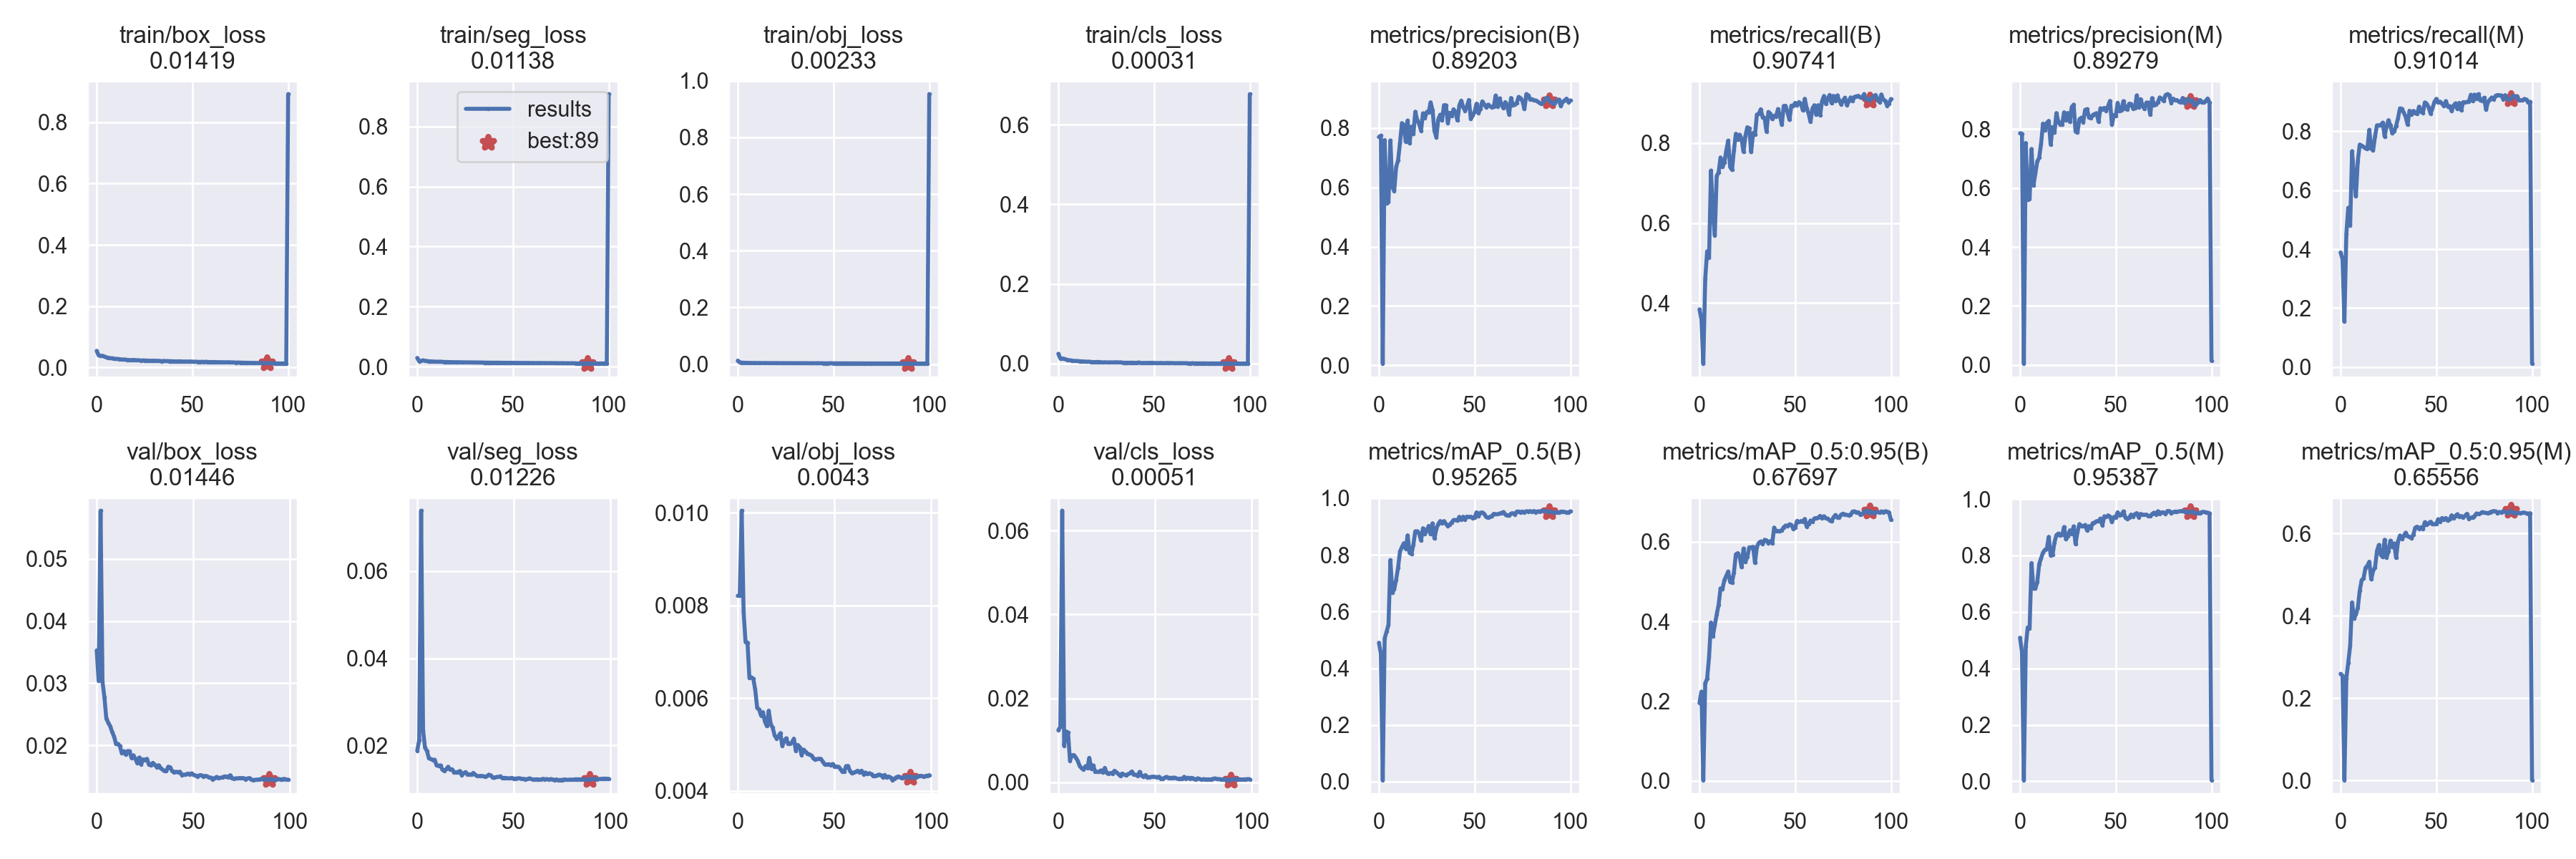

Source data for this figure (header and first rows):
epoch, train/box_loss, train/seg_loss, train/obj_loss, train/cls_loss, metrics/precision(B), metrics/recall(B), metrics/mAP_0.5(B), metrics/mAP_0.5:0.95(B), metrics/precision(M), metrics/recall(M), metrics/mAP_0.5(M), metrics/mAP_0.5:0.95(M), val/box_loss, val/seg_loss, val/obj_loss, val/cls_loss, x/lr0, x/lr1, x/lr2
0, 0.05424, 0.0295, 0.01244, 0.02463, 0.7698, 0.3845, 0.4903, 0.1957, 0.7856, 0.3888, 0.5086, 0.2589, 0.03529, 0.01883, 0.008211, 0.01242, 0.07004, 0.003328, 0.003328
1, 0.0396, 0.01845, 0.006034, 0.01309, 0.7747, 0.3597, 0.452, 0.2236, 0.7842, 0.3663, 0.4574, 0.2541, 0.03036, 0.02125, 0.008211, 0.01319, 0.03998, 0.006596, 0.006596
2, 0.03829, 0.01983, 0.0053, 0.01275, 0.00596, 0.2491, 0.005491, 0.001362, 0.004975, 0.1542, 0.004318, 0.0008498, 0.05774, 0.07383, 0.01005, 0.06476, 0.009846, 0.009797, 0.009797
3, 0.03805, 0.02141, 0.00509, 0.01195, 0.7594, 0.4606, 0.5059, 0.2448, 0.7525, 0.4508, 0.4782, 0.2479, 0.03024, 0.02354, 0.007854, 0.008719, 0.009703, 0.009703, 0.009703
4, 0.03595, 0.02034, 0.004812, 0.01023, 0.5454, 0.5293, 0.5291, 0.2561, 0.561, 0.5402, 0.545, 0.2863, 0.0277, 0.01952, 0.007211, 0.01213, 0.009703, 0.009703, 0.009703
5, 0.03313, 0.01908, 0.004554, 0.008719, 0.5504, 0.5129, 0.5533, 0.3101, 0.5631, 0.4794, 0.5422, 0.3273, 0.02427, 0.01875, 0.007202, 0.01184, 0.009604, 0.009604, 0.009604
6, 0.03168, 0.01853, 0.004319, 0.008346, 0.7581, 0.7313, 0.7817, 0.3973, 0.7324, 0.732, 0.773, 0.4326, 0.02366, 0.01712, 0.006443, 0.005146, 0.009505, 0.009505, 0.009505
7, 0.03039, 0.01795, 0.004195, 0.00746, 0.6008, 0.633, 0.6667, 0.3633, 0.6084, 0.6482, 0.6829, 0.3935, 0.02308, 0.01689, 0.006449, 0.00641, 0.009406, 0.009406, 0.009406
8, 0.03009, 0.01771, 0.004103, 0.006777, 0.588, 0.5691, 0.6789, 0.391, 0.6488, 0.5788, 0.6826, 0.4032, 0.02215, 0.01669, 0.006423, 0.006487, 0.009307, 0.009307, 0.009307
9, 0.02853, 0.01717, 0.004018, 0.006501, 0.6687, 0.718, 0.7129, 0.4173, 0.6902, 0.6997, 0.7055, 0.4197, 0.02142, 0.01674, 0.006184, 0.005895, 0.009208, 0.009208, 0.009208
10, 0.02795, 0.01689, 0.003907, 0.006318, 0.6912, 0.727, 0.7553, 0.4422, 0.7023, 0.7543, 0.7686, 0.4611, 0.02022, 0.01545, 0.005796, 0.00512, 0.009109, 0.009109, 0.009109
11, 0.0279, 0.01681, 0.003937, 0.005997, 0.7489, 0.7638, 0.8119, 0.4831, 0.7505, 0.7507, 0.7905, 0.4866, 0.02024, 0.01539, 0.00576, 0.003896, 0.00901, 0.00901, 0.00901
12, 0.02685, 0.01685, 0.003845, 0.005619, 0.8166, 0.7401, 0.8275, 0.4815, 0.8184, 0.7465, 0.8102, 0.4916, 0.01988, 0.01543, 0.005627, 0.003328, 0.008911, 0.008911, 0.008911
13, 0.02621, 0.01659, 0.003795, 0.005235, 0.811, 0.7512, 0.8411, 0.5038, 0.7947, 0.7413, 0.8201, 0.5165, 0.01873, 0.01446, 0.005701, 0.003006, 0.008812, 0.008812, 0.008812
14, 0.02594, 0.01596, 0.003734, 0.005076, 0.7537, 0.7816, 0.8214, 0.5145, 0.8207, 0.7398, 0.8231, 0.5219, 0.01907, 0.01415, 0.005497, 0.003818, 0.008713, 0.008713, 0.008713
15, 0.02573, 0.01615, 0.003712, 0.00439, 0.8253, 0.8062, 0.8691, 0.5254, 0.8276, 0.8043, 0.8659, 0.5316, 0.01851, 0.01459, 0.005398, 0.003365, 0.008614, 0.008614, 0.008614
16, 0.02472, 0.01612, 0.003655, 0.00482, 0.7487, 0.7401, 0.8068, 0.4991, 0.7471, 0.74, 0.7999, 0.4885, 0.01909, 0.01513, 0.005733, 0.005818, 0.008515, 0.008515, 0.008515
17, 0.02432, 0.01557, 0.003584, 0.004247, 0.8046, 0.7329, 0.8035, 0.498, 0.8064, 0.735, 0.8034, 0.5093, 0.01907, 0.01447, 0.005443, 0.003279, 0.008416, 0.008416, 0.008416
18, 0.02372, 0.01538, 0.003538, 0.00375, 0.7792, 0.7821, 0.8369, 0.5233, 0.7885, 0.783, 0.8464, 0.5179, 0.01799, 0.01456, 0.005365, 0.004032, 0.008317, 0.008317, 0.008317
19, 0.02464, 0.01534, 0.00357, 0.003951, 0.8552, 0.8233, 0.8832, 0.5685, 0.854, 0.8197, 0.872, 0.5576, 0.01842, 0.01387, 0.005208, 0.002577, 0.008218, 0.008218, 0.008218
20, 0.02418, 0.01525, 0.003546, 0.003843, 0.8262, 0.8085, 0.8835, 0.5716, 0.8238, 0.8197, 0.8775, 0.5725, 0.01788, 0.01386, 0.005131, 0.002474, 0.008119, 0.008119, 0.008119
21, 0.02333, 0.01515, 0.003498, 0.004201, 0.8145, 0.821, 0.8752, 0.562, 0.8149, 0.8206, 0.8717, 0.5484, 0.0171, 0.01391, 0.005173, 0.002449, 0.00802, 0.00802, 0.00802
22, 0.02365, 0.01523, 0.003477, 0.003629, 0.7908, 0.8105, 0.8507, 0.536, 0.8156, 0.8289, 0.8724, 0.5429, 0.01806, 0.01416, 0.005247, 0.002831, 0.007921, 0.007921, 0.007921
23, 0.02243, 0.01493, 0.003385, 0.002903, 0.8498, 0.7779, 0.8941, 0.5833, 0.8565, 0.7818, 0.9007, 0.585, 0.01698, 0.01326, 0.00497, 0.002279, 0.007822, 0.007822, 0.007822
24, 0.02313, 0.01484, 0.003395, 0.003161, 0.8334, 0.8182, 0.8737, 0.5496, 0.8289, 0.8159, 0.857, 0.5418, 0.01776, 0.01365, 0.005078, 0.003419, 0.007723, 0.007723, 0.007723
25, 0.02298, 0.0148, 0.003375, 0.00321, 0.8543, 0.8396, 0.8863, 0.5624, 0.8542, 0.8371, 0.8684, 0.5572, 0.01767, 0.01392, 0.005136, 0.002208, 0.007624, 0.007624, 0.007624
26, 0.02267, 0.01465, 0.003308, 0.002817, 0.8526, 0.8366, 0.9024, 0.5862, 0.8239, 0.8191, 0.8889, 0.5828, 0.01784, 0.01338, 0.005021, 0.002075, 0.007525, 0.007525, 0.007525
27, 0.02207, 0.01465, 0.003303, 0.003091, 0.8867, 0.7774, 0.8732, 0.5858, 0.8741, 0.7921, 0.8752, 0.5674, 0.01692, 0.01337, 0.005014, 0.002202, 0.007426, 0.007426, 0.007426
28, 0.02222, 0.01464, 0.003315, 0.002934, 0.8609, 0.8251, 0.9114, 0.5875, 0.8826, 0.7993, 0.903, 0.5761, 0.01679, 0.01331, 0.005047, 0.002066, 0.007327, 0.007327, 0.007327
29, 0.02183, 0.01443, 0.003308, 0.002927, 0.7903, 0.8207, 0.8577, 0.5469, 0.7916, 0.818, 0.8405, 0.5409, 0.0172, 0.01373, 0.005127, 0.002747, 0.007228, 0.007228, 0.007228
30, 0.02247, 0.01441, 0.003269, 0.003399, 0.7692, 0.8713, 0.8924, 0.5878, 0.7883, 0.8439, 0.8832, 0.581, 0.01689, 0.01327, 0.004869, 0.002404, 0.007129, 0.007129, 0.007129
31, 0.02172, 0.01421, 0.003244, 0.002867, 0.8293, 0.8727, 0.909, 0.5975, 0.833, 0.877, 0.911, 0.5954, 0.01653, 0.01298, 0.004992, 0.001964, 0.00703, 0.00703, 0.00703
32, 0.02188, 0.01421, 0.003206, 0.002958, 0.8451, 0.8845, 0.9194, 0.601, 0.8383, 0.8755, 0.9049, 0.5863, 0.01682, 0.01298, 0.004945, 0.001511, 0.006931, 0.006931, 0.006931
33, 0.0212, 0.01427, 0.003237, 0.002772, 0.8266, 0.8646, 0.9127, 0.5939, 0.8228, 0.8625, 0.9036, 0.5944, 0.01641, 0.01304, 0.004775, 0.002073, 0.006832, 0.006832, 0.006832
34, 0.02064, 0.01409, 0.00315, 0.002131, 0.8772, 0.8631, 0.9194, 0.605, 0.865, 0.8482, 0.9078, 0.6022, 0.01613, 0.01298, 0.004892, 0.001823, 0.006733, 0.006733, 0.006733
35, 0.02129, 0.01397, 0.003164, 0.002191, 0.8769, 0.8286, 0.9092, 0.6036, 0.8674, 0.8219, 0.8884, 0.5933, 0.01588, 0.01286, 0.004845, 0.001636, 0.006634, 0.006634, 0.006634
36, 0.02081, 0.01404, 0.003171, 0.002179, 0.8173, 0.8776, 0.9023, 0.5962, 0.8399, 0.8692, 0.9037, 0.5922, 0.01587, 0.01295, 0.0048, 0.001936, 0.006535, 0.006535, 0.006535
37, 0.02078, 0.01393, 0.003143, 0.002054, 0.8513, 0.8738, 0.9073, 0.6016, 0.8367, 0.8554, 0.8966, 0.5889, 0.01658, 0.01332, 0.00479, 0.002133, 0.006436, 0.006436, 0.006436
38, 0.0207, 0.01375, 0.003077, 0.002352, 0.8417, 0.8599, 0.9144, 0.5961, 0.8474, 0.8689, 0.9146, 0.5974, 0.01648, 0.01315, 0.004763, 0.00257, 0.006337, 0.006337, 0.006337
39, 0.0205, 0.01389, 0.00309, 0.002119, 0.8635, 0.8684, 0.923, 0.6358, 0.8511, 0.8623, 0.9163, 0.6141, 0.01586, 0.01261, 0.004715, 0.001806, 0.006238, 0.006238, 0.006238
40, 0.01998, 0.01361, 0.003053, 0.00199, 0.8535, 0.8667, 0.9231, 0.6264, 0.8537, 0.8585, 0.9216, 0.6168, 0.0157, 0.01262, 0.004671, 0.001773, 0.006139, 0.006139, 0.006139
41, 0.02005, 0.01371, 0.003058, 0.001969, 0.8256, 0.8851, 0.9205, 0.6275, 0.8248, 0.8831, 0.9203, 0.6112, 0.01578, 0.01279, 0.004688, 0.00148, 0.00604, 0.00604, 0.00604
42, 0.01984, 0.01376, 0.003093, 0.002848, 0.876, 0.8693, 0.9343, 0.6268, 0.8702, 0.8662, 0.9305, 0.6154, 0.01568, 0.0128, 0.004694, 0.002484, 0.005941, 0.005941, 0.005941
43, 0.02005, 0.01373, 0.003047, 0.001698, 0.8925, 0.8455, 0.9244, 0.6293, 0.8667, 0.8621, 0.9067, 0.6113, 0.01578, 0.01294, 0.00469, 0.001615, 0.005842, 0.005842, 0.005842
44, 0.02024, 0.01348, 0.003018, 0.001633, 0.8709, 0.8929, 0.9348, 0.6365, 0.8717, 0.8973, 0.9387, 0.6277, 0.01526, 0.01255, 0.004624, 0.001242, 0.005743, 0.005743, 0.005743
45, 0.01928, 0.01334, 0.002957, 0.001739, 0.8585, 0.8932, 0.9251, 0.6408, 0.8616, 0.8927, 0.9356, 0.6207, 0.0153, 0.01259, 0.004567, 0.001704, 0.005644, 0.005644, 0.005644
46, 0.0194, 0.01349, 0.002974, 0.001686, 0.8732, 0.8762, 0.9354, 0.6398, 0.8776, 0.8805, 0.9417, 0.6251, 0.01528, 0.01254, 0.00457, 0.001199, 0.005545, 0.005545, 0.005545
47, 0.01937, 0.0133, 0.002948, 0.001822, 0.8947, 0.858, 0.9332, 0.6439, 0.8953, 0.859, 0.9377, 0.6289, 0.01547, 0.01248, 0.004577, 0.001201, 0.005446, 0.005446, 0.005446
48, 0.01927, 0.01339, 0.002981, 0.00195, 0.8306, 0.8935, 0.9348, 0.6423, 0.8147, 0.8777, 0.918, 0.6228, 0.01536, 0.01249, 0.004557, 0.001271, 0.005347, 0.005347, 0.005347
49, 0.01951, 0.01341, 0.002981, 0.001938, 0.8429, 0.8931, 0.9302, 0.6326, 0.8473, 0.8988, 0.9358, 0.6226, 0.01551, 0.01257, 0.00458, 0.001332, 0.005248, 0.005248, 0.005248
50, 0.01913, 0.0134, 0.002948, 0.001555, 0.855, 0.9004, 0.9318, 0.6359, 0.8433, 0.9093, 0.9344, 0.6237, 0.01527, 0.01239, 0.00453, 0.00128, 0.005149, 0.005149, 0.005149
51, 0.01862, 0.01313, 0.002899, 0.001347, 0.8822, 0.8938, 0.9503, 0.6528, 0.8888, 0.8964, 0.953, 0.635, 0.01516, 0.01241, 0.004525, 0.00115, 0.00505, 0.00505, 0.00505
52, 0.01884, 0.01308, 0.00288, 0.001181, 0.8508, 0.9025, 0.9358, 0.6495, 0.8599, 0.8997, 0.9409, 0.6288, 0.01502, 0.01247, 0.004521, 0.001329, 0.004951, 0.004951, 0.004951
53, 0.01831, 0.01308, 0.002868, 0.001479, 0.8643, 0.8982, 0.9488, 0.6522, 0.8635, 0.8928, 0.9443, 0.638, 0.01516, 0.01249, 0.004477, 0.0008599, 0.004852, 0.004852, 0.004852
54, 0.01834, 0.01288, 0.002847, 0.001424, 0.89, 0.8818, 0.9496, 0.6503, 0.8945, 0.8856, 0.9559, 0.6345, 0.01523, 0.01234, 0.004416, 0.0008483, 0.004753, 0.004753, 0.004753
55, 0.01838, 0.01281, 0.002836, 0.000992, 0.8799, 0.9107, 0.9448, 0.6575, 0.8694, 0.902, 0.9353, 0.6379, 0.01503, 0.01235, 0.004417, 0.001105, 0.004654, 0.004654, 0.004654
56, 0.01836, 0.01284, 0.002825, 0.001262, 0.8708, 0.887, 0.9339, 0.6383, 0.8669, 0.8834, 0.9285, 0.6311, 0.0151, 0.01227, 0.004534, 0.001266, 0.004555, 0.004555, 0.004555
57, 0.01868, 0.0131, 0.002845, 0.001642, 0.8789, 0.8739, 0.9309, 0.6451, 0.8859, 0.8845, 0.9336, 0.6346, 0.01505, 0.01231, 0.004538, 0.001059, 0.004456, 0.004456, 0.004456
58, 0.01804, 0.01278, 0.002811, 0.001257, 0.8737, 0.853, 0.9345, 0.6535, 0.8843, 0.8678, 0.9447, 0.6444, 0.01486, 0.01247, 0.004428, 0.001041, 0.004357, 0.004357, 0.004357
59, 0.01774, 0.01274, 0.002795, 0.001366, 0.8697, 0.8863, 0.9371, 0.6502, 0.8696, 0.8862, 0.9377, 0.6378, 0.01482, 0.0123, 0.004378, 0.001061, 0.004258, 0.004258, 0.004258
... 41 more rows
